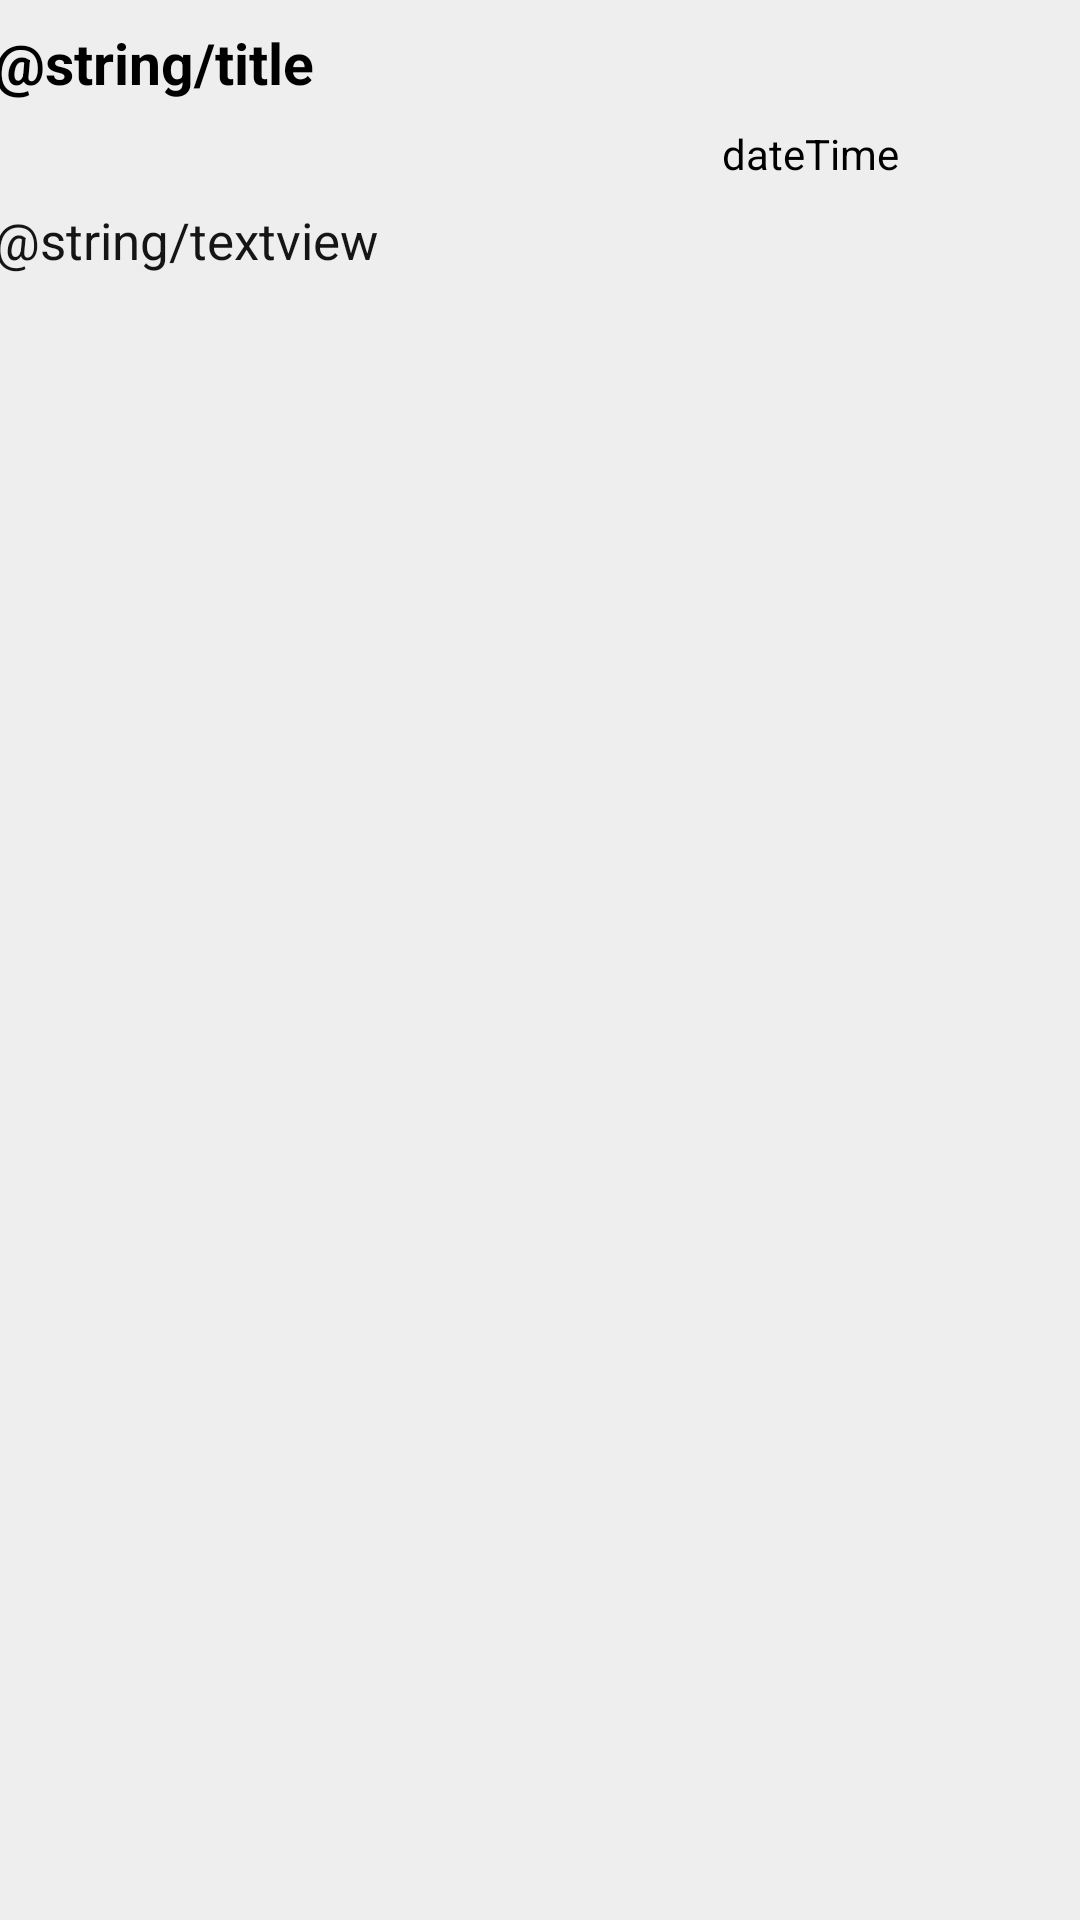

Write the Android layout XML for this screen, with the resource values it uses.
<!-- AndroidManifest.xml: application theme Theme.AndroidNotes -->
<!-- res/layout/note_list_row.xml -->
<?xml version="1.0" encoding="utf-8"?>
<androidx.constraintlayout.widget.ConstraintLayout xmlns:android="http://schemas.android.com/apk/res/android"
    xmlns:app="http://schemas.android.com/apk/res-auto"
    xmlns:tools="http://schemas.android.com/tools"
    android:layout_width="match_parent"
    android:layout_height="wrap_content"
    android:background="#FFEEEEEE"
    android:clickable="true"
    android:focusable="true"
    android:orientation="vertical"
    android:layout_marginBottom="8dp"
    android:paddingTop="8dp"
    android:paddingBottom="8dp">

    <androidx.constraintlayout.widget.Guideline
        android:id="@+id/guideline17"
        android:layout_width="wrap_content"
        android:layout_height="wrap_content"
        android:orientation="vertical"
        app:layout_constraintGuide_percent="0.5"

        />

    <TextView
        android:id="@+id/noteRowTitle"
        android:layout_width="365dp"
        android:layout_height="wrap_content"
        android:text="@string/title"
        android:textColor="#000000"
        android:textSize="19sp"
        android:textStyle="bold"
        app:layout_constraintEnd_toEndOf="parent"
        app:layout_constraintStart_toStartOf="parent"
        app:layout_constraintTop_toTopOf="parent" />

    <TextView
        android:id="@+id/peekText"
        android:layout_width="365dp"
        android:layout_height="54dp"
        android:layout_marginTop="8dp"
        android:text="@string/textview"
        android:textColor="#151515"
        android:textSize="17sp"
        app:layout_constraintEnd_toEndOf="parent"
        app:layout_constraintStart_toStartOf="parent"
        app:layout_constraintTop_toBottomOf="@+id/dateTime" />

    <TextView
        android:id="@+id/dateTime"
        android:layout_width="wrap_content"
        android:layout_height="wrap_content"
        android:layout_marginTop="8dp"
        android:text="@string/datetime"
        android:textColor="#000000"
        app:layout_constraintEnd_toEndOf="parent"
        app:layout_constraintStart_toStartOf="@+id/guideline17"
        app:layout_constraintTop_toBottomOf="@+id/noteRowTitle" />
</androidx.constraintlayout.widget.ConstraintLayout>
<!-- resources referenced by this layout -->
<resources>
  <string name="datetime">dateTime</string>
  <style name="Theme.AndroidNotes" parent="Theme.MaterialComponents.DayNight.DarkActionBar">
          
          <item name="colorPrimary">@color/purple_500</item>
          <item name="colorPrimaryVariant">@color/purple_700</item>
          <item name="colorOnPrimary">@color/white</item>
          
          <item name="colorSecondary">@color/teal_200</item>
          <item name="colorSecondaryVariant">@color/teal_700</item>
          <item name="colorOnSecondary">@color/black</item>
          
          <item name="android:statusBarColor">?attr/colorPrimaryVariant</item>
          
      </style>
  <!-- not gathered from this repository: default colours our renderer supplied (Android Studio template values) -->
  <color name="purple_500">#FF6200EE</color>
  <color name="purple_700">#FF3700B3</color>
  <color name="teal_200">#FF03DAC5</color>
  <color name="teal_700">#FF018786</color>
  <color name="black">#FF000000</color>
  <color name="white">#FFFFFFFF</color>
</resources>
